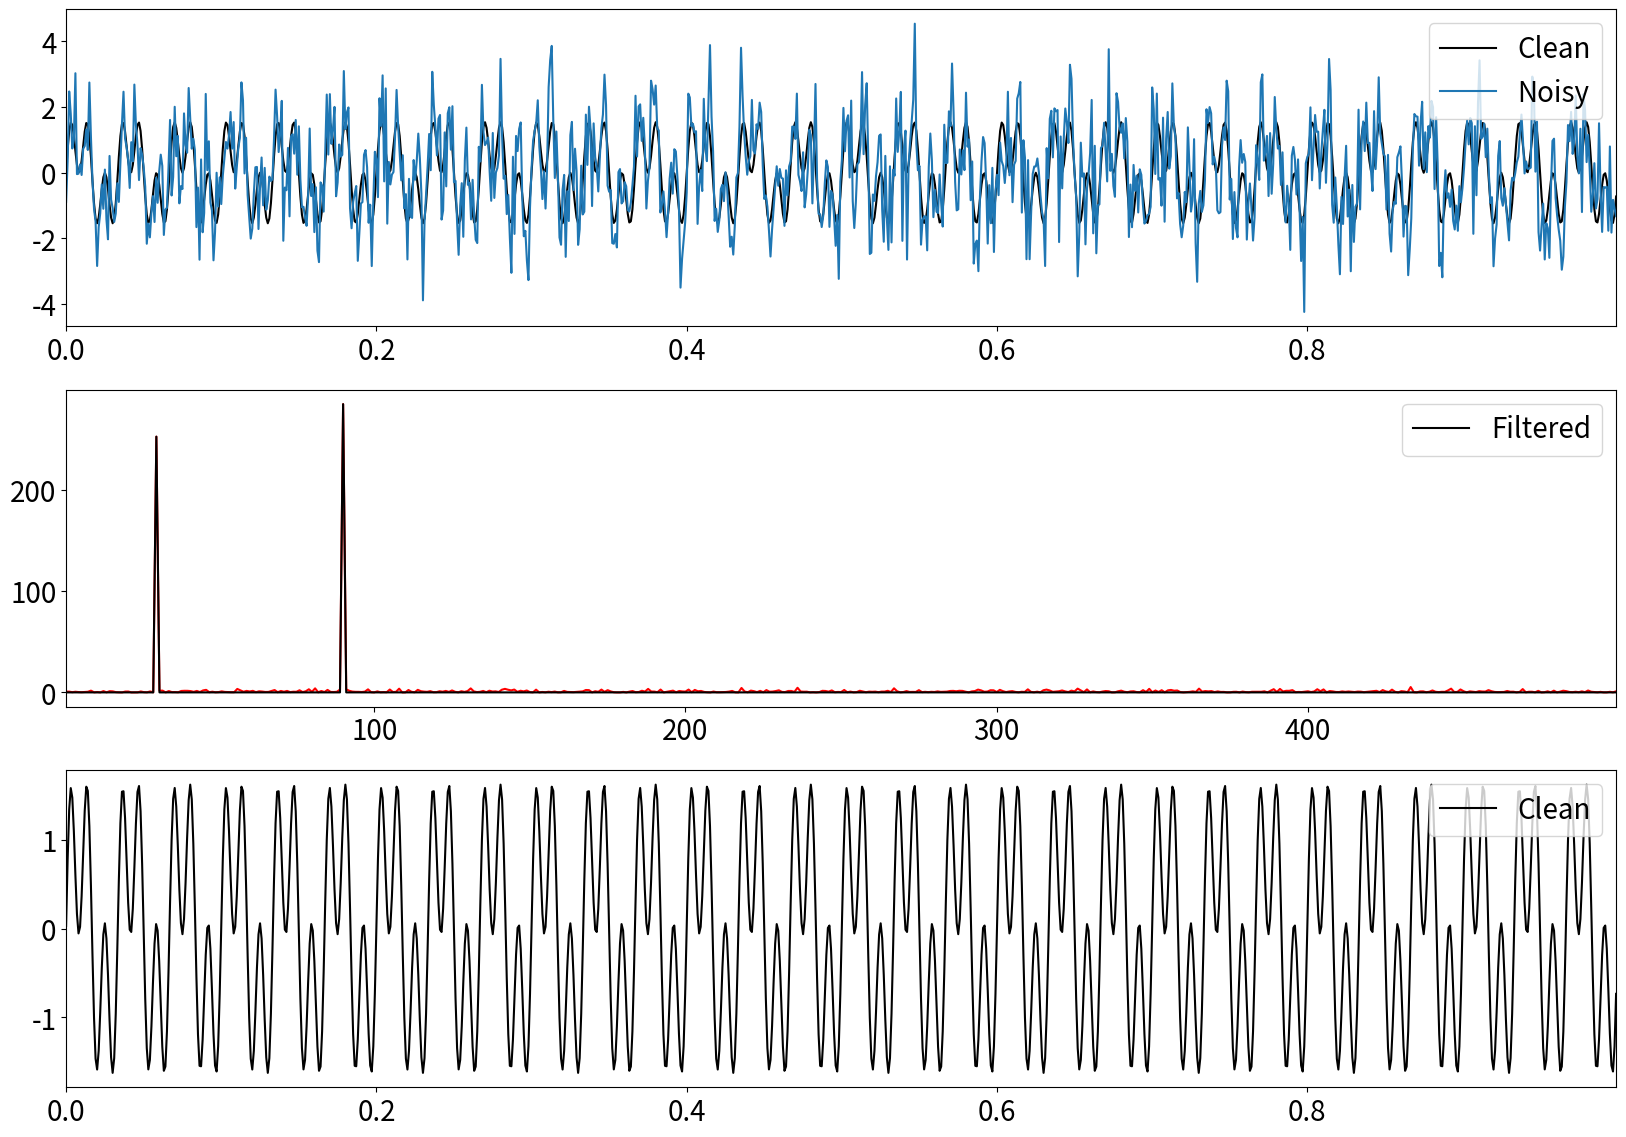

Write Python code to recreate this figure.
import matplotlib.pyplot as plt
import numpy as np
plt.rcParams['figure.figsize'] = [20, 14]
plt.rcParams.update({'font.size': 20})


dx = 1 / 1000
x = np.arange(0, 1, dx)
fclean = np.sin(2 * np.pi * 30 * x) + np.sin(2 * np.pi * 90 * x)
f = fclean + np.random.randn(len(x))

n = len(x)
fhat = np.fft.fft(f, n)
PSD = fhat * np.conj(fhat) / n
freq = 1 / (dx * n) * np.arange(n)
L = np.arange(1, np.floor(n/2), dtype=int)

indices = PSD > 100
PSDclean = PSD * indices
fhat = fhat * indices
ffilt = np.fft.ifft(fhat)

fig, axs = plt.subplots(3)

plt.sca(axs[0])
plt.plot(x, fclean, c='black', label='Clean')
plt.plot(x, f, label='Noisy')
plt.xlim(x[0], x[-1])
plt.legend(loc='upper right')

plt.sca(axs[1])
plt.plot(freq[L], PSD[L], c='red')
plt.plot(freq[L], PSDclean[L], c='black', label='Filtered')
plt.xlim(freq[L[0]], freq[L[-1]])
plt.legend(loc='upper right')

plt.sca(axs[2])
plt.plot(x, ffilt, c='black', label='Clean')
plt.xlim(x[0], x[-1])
plt.legend(loc='upper right')

plt.show()
